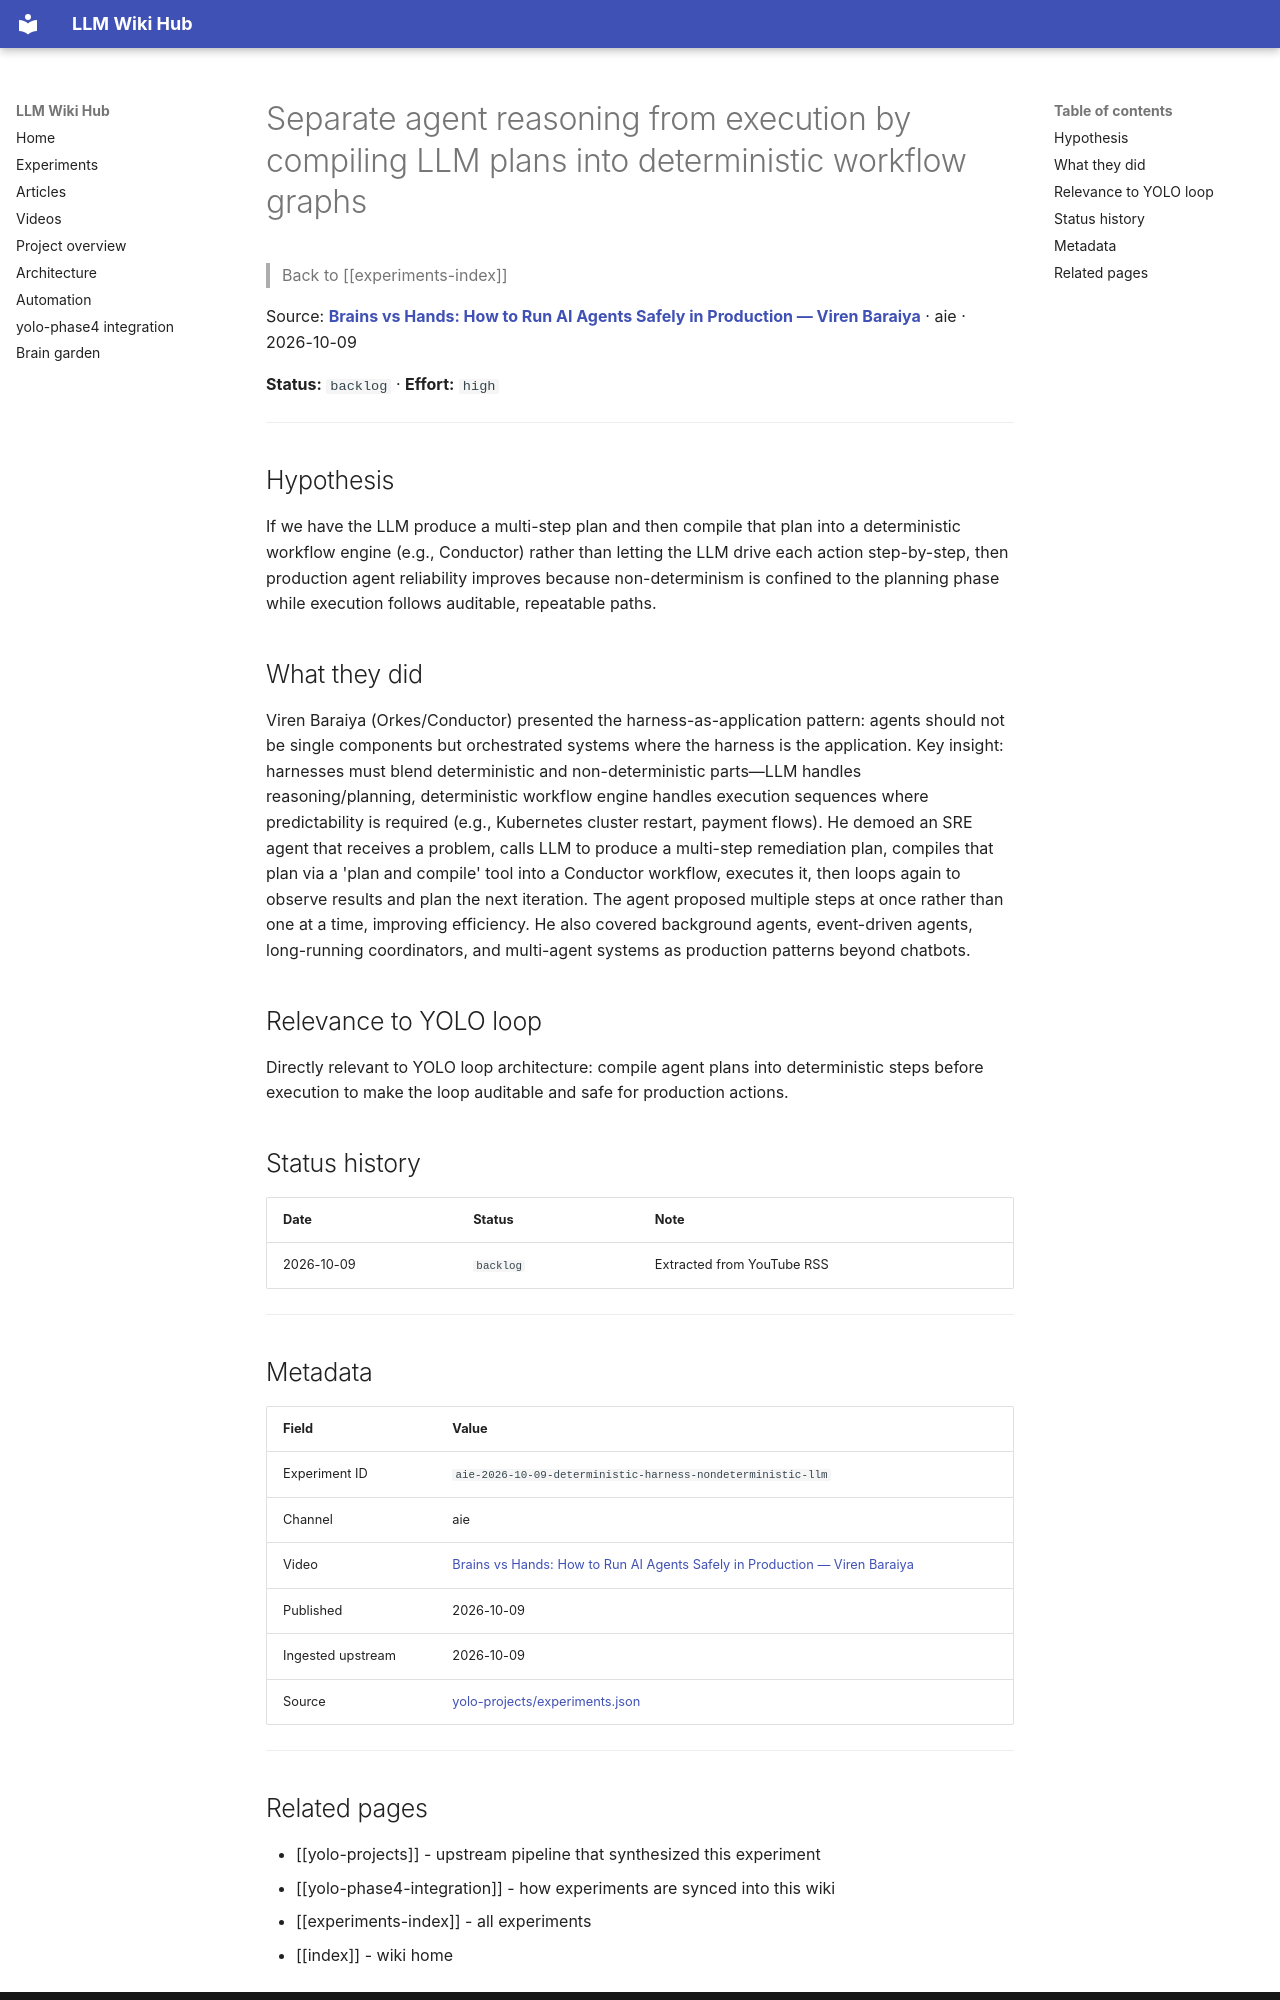

repository: Anguijm/llm-wiki-hub · page: experiments/aie-2026-10-09-deterministic-harness-nondeterministic-llm/index.html · generator: mkdocs

# Separate agent reasoning from execution by compiling LLM plans into deterministic workflow graphs

> Back to [[experiments-index]]

Source: **[Brains vs Hands: How to Run AI Agents Safely in Production — Viren Baraiya](https://www.youtube.com/watch?v=NaOkR3VSfR4)** · aie · 2026-10-09

**Status:** `backlog` · **Effort:** `high`

---

## Hypothesis

If we have the LLM produce a multi-step plan and then compile that plan into a deterministic workflow engine (e.g., Conductor) rather than letting the LLM drive each action step-by-step, then production agent reliability improves because non-determinism is confined to the planning phase while execution follows auditable, repeatable paths.

## What they did

Viren Baraiya (Orkes/Conductor) presented the harness-as-application pattern: agents should not be single components but orchestrated systems where the harness is the application. Key insight: harnesses must blend deterministic and non-deterministic parts—LLM handles reasoning/planning, deterministic workflow engine handles execution sequences where predictability is required (e.g., Kubernetes cluster restart, payment flows). He demoed an SRE agent that receives a problem, calls LLM to produce a multi-step remediation plan, compiles that plan via a 'plan and compile' tool into a Conductor workflow, executes it, then loops again to observe results and plan the next iteration. The agent proposed multiple steps at once rather than one at a time, improving efficiency. He also covered background agents, event-driven agents, long-running coordinators, and multi-agent systems as production patterns beyond chatbots.

## Relevance to YOLO loop

Directly relevant to YOLO loop architecture: compile agent plans into deterministic steps before execution to make the loop auditable and safe for production actions.

## Status history

| Date | Status | Note |
|---|---|---|
| 2026-10-09 | `backlog` | Extracted from YouTube RSS |

---

## Metadata

| Field | Value |
|---|---|
| Experiment ID | `aie-2026-10-09-deterministic-harness-nondeterministic-llm` |
| Channel | aie |
| Video | [Brains vs Hands: How to Run AI Agents Safely in Production — Viren Baraiya](https://www.youtube.com/watch?v=NaOkR3VSfR4) |
| Published | 2026-10-09 |
| Ingested upstream | 2026-10-09 |
| Source | [yolo-projects/experiments.json](https://github.com/Anguijm/yolo-projects/blob/main/experiments.json) |

---
